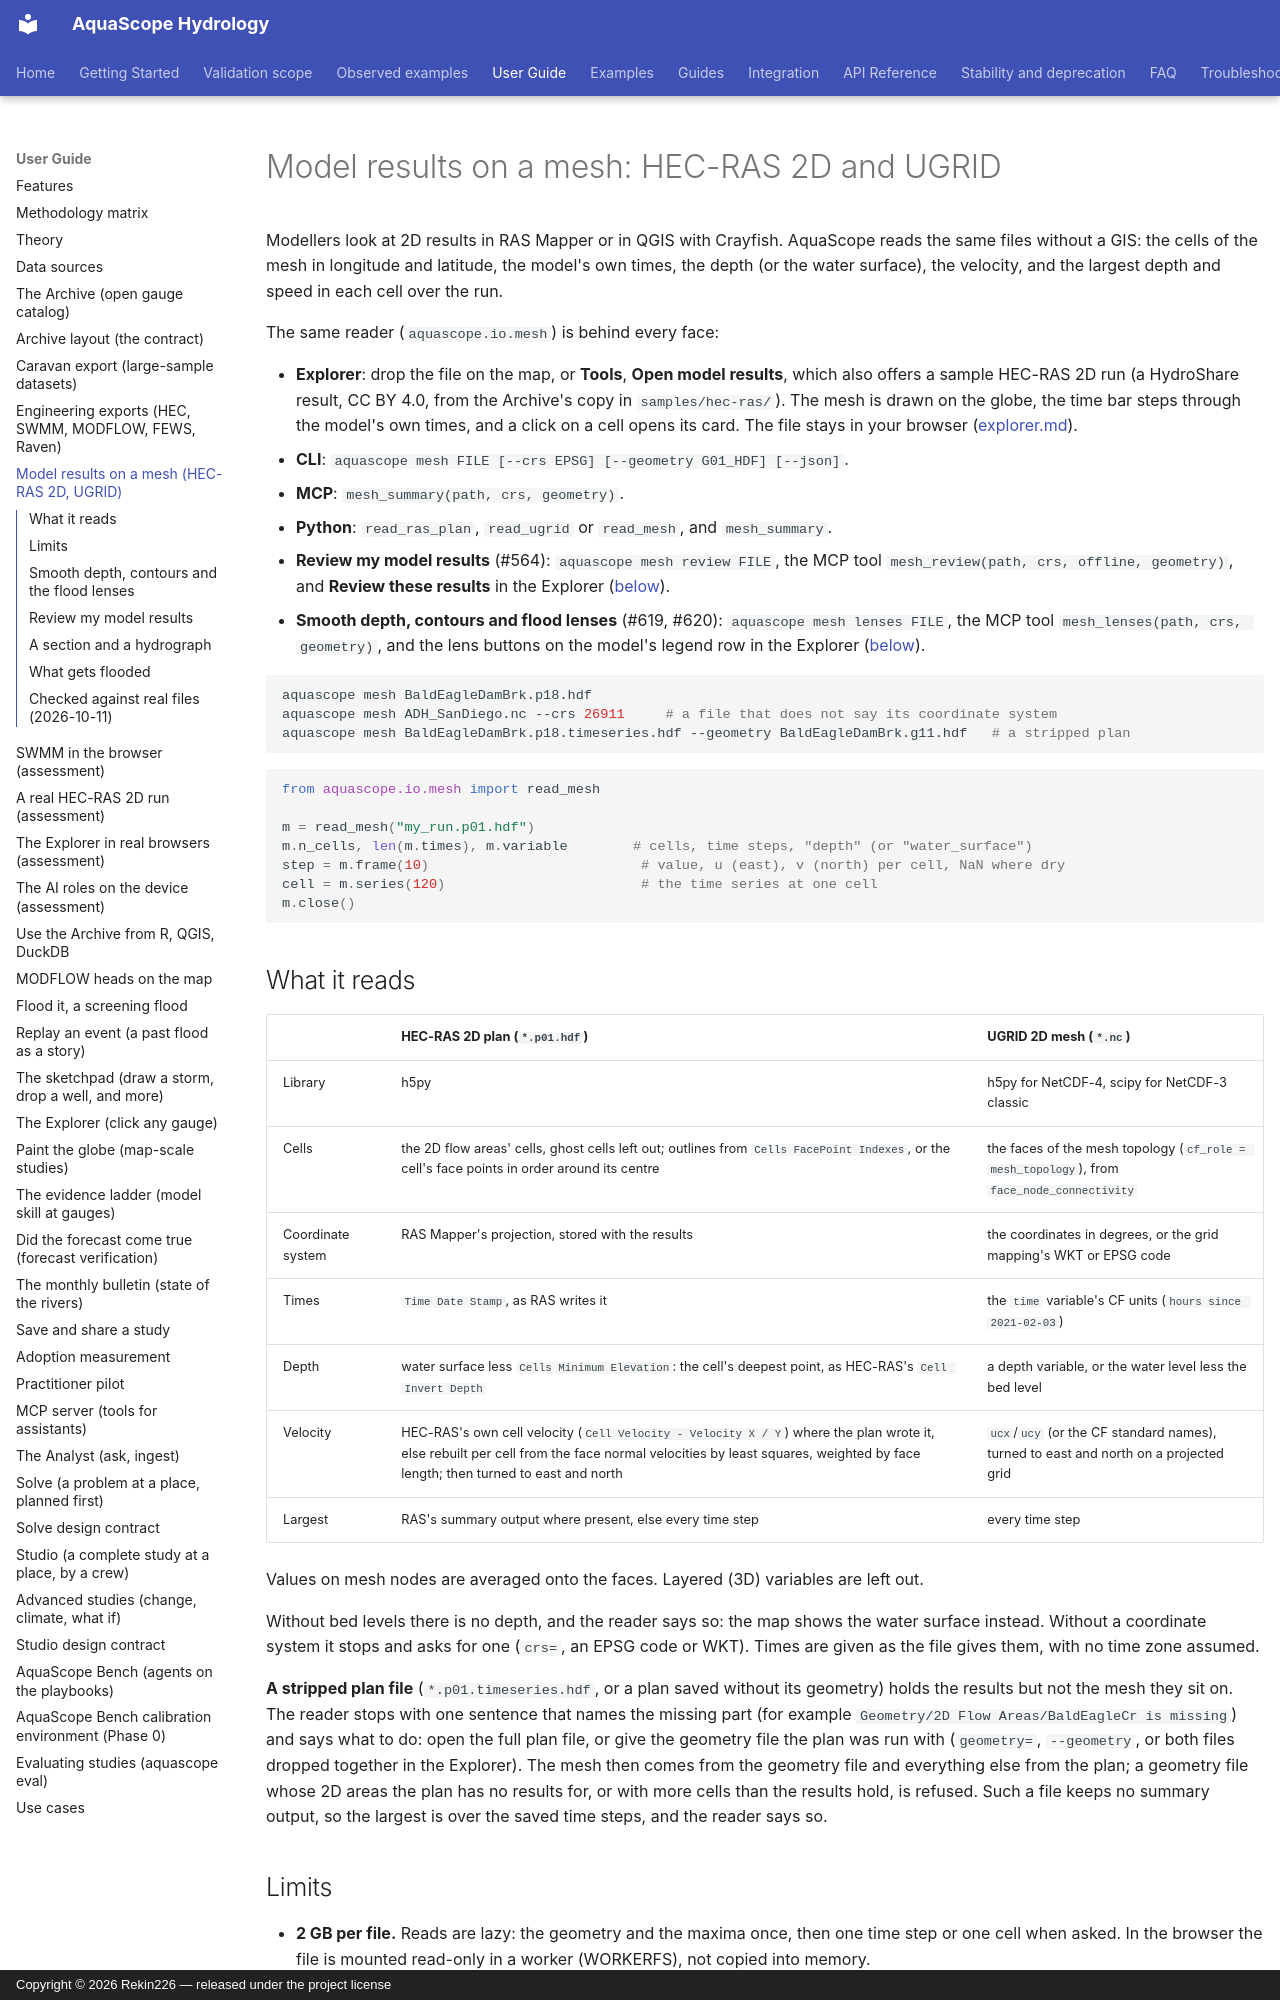

repository: Rekin226/aquascope · page: mesh/index.html · generator: mkdocs · copyright: Copyright © 2026 Rekin226 — released under the project license

# Model results on a mesh: HEC-RAS 2D and UGRID

Modellers look at 2D results in RAS Mapper or in QGIS with Crayfish. AquaScope reads the
same files without a GIS: the cells of the mesh in longitude and latitude, the model's own
times, the depth (or the water surface), the velocity, and the largest depth and speed in
each cell over the run.

The same reader (`aquascope.io.mesh`) is behind every face:

- **Explorer**: drop the file on the map, or **Tools**, **Open model results**, which also
  offers a sample HEC-RAS 2D run (a HydroShare result, CC BY 4.0, from the Archive's copy in
  `samples/hec-ras/`). The mesh is drawn on the globe, the time bar steps through the
  model's own times, and a click on a cell opens its card. The file stays in your browser ([explorer.md](explorer.md#your-model-results-on-the-globe-the-crayfish-view)).
- **CLI**: `aquascope mesh FILE [--crs EPSG] [--geometry G01_HDF] [--json]`.
- **MCP**: `mesh_summary(path, crs, geometry)`.
- **Python**: `read_ras_plan`, `read_ugrid` or `read_mesh`, and `mesh_summary`.
- **Review my model results** (#564): `aquascope mesh review FILE`, the MCP tool
  `mesh_review(path, crs, offline, geometry)`, and **Review these results** in the Explorer
  ([below](#review-my-model-results)).
- **Smooth depth, contours and flood lenses** (#619, #620): `aquascope mesh lenses FILE`, the
  MCP tool `mesh_lenses(path, crs, geometry)`, and the lens buttons on the model's legend row
  in the Explorer ([below](#smooth-depth-contours-and-the-flood-lenses)).

```bash
aquascope mesh BaldEagleDamBrk.p18.hdf
aquascope mesh ADH_SanDiego.nc --crs 26911     # a file that does not say its coordinate system
aquascope mesh BaldEagleDamBrk.p18.timeseries.hdf --geometry BaldEagleDamBrk.g11.hdf   # a stripped plan
```

```python
from aquascope.io.mesh import read_mesh

m = read_mesh("my_run.p01.hdf")
m.n_cells, len(m.times), m.variable        # cells, time steps, "depth" (or "water_surface")
step = m.frame(10)                          # value, u (east), v (north) per cell, NaN where dry
cell = m.series(120)                        # the time series at one cell
m.close()
```

## What it reads

| | HEC-RAS 2D plan (`*.p01.hdf`) | UGRID 2D mesh (`*.nc`) |
|---|---|---|
| Library | h5py | h5py for NetCDF-4, scipy for NetCDF-3 classic |
| Cells | the 2D flow areas' cells, ghost cells left out; outlines from `Cells FacePoint Indexes`, or the cell's face points in order around its centre | the faces of the mesh topology (`cf_role = mesh_topology`), from `face_node_connectivity` |
| Coordinate system | RAS Mapper's projection, stored with the results | the coordinates in degrees, or the grid mapping's WKT or EPSG code |
| Times | `Time Date Stamp`, as RAS writes it | the `time` variable's CF units (`hours since 2021-02-03`) |
| Depth | water surface less `Cells Minimum Elevation`: the cell's deepest point, as HEC-RAS's `Cell Invert Depth` | a depth variable, or the water level less the bed level |
| Velocity | HEC-RAS's own cell velocity (`Cell Velocity - Velocity X / Y`) where the plan wrote it, else rebuilt per cell from the face normal velocities by least squares, weighted by face length; then turned to east and north | `ucx`/`ucy` (or the CF standard names), turned to east and north on a projected grid |
| Largest | RAS's summary output where present, else every time step | every time step |

Values on mesh nodes are averaged onto the faces. Layered (3D) variables are left out.

Without bed levels there is no depth, and the reader says so: the map shows the water
surface instead. Without a coordinate system it stops and asks for one (`crs=`, an EPSG
code or WKT). Times are given as the file gives them, with no time zone assumed.

**A stripped plan file** (`*.p01.timeseries.hdf`, or a plan saved without its geometry)
holds the results but not the mesh they sit on. The reader stops with one sentence that
names the missing part (for example `Geometry/2D Flow Areas/BaldEagleCr is missing`) and
says what to do: open the full plan file, or give the geometry file the plan was run with
(`geometry=`, `--geometry`, or both files dropped together in the Explorer). The mesh then
comes from the geometry file and everything else from the plan; a geometry file whose 2D
areas the plan has no results for, or with more cells than the results hold, is refused.
Such a file keeps no summary output, so the largest is over the saved time steps, and the
reader says so.

## Limits

- **2 GB per file.** Reads are lazy: the geometry and the maxima once, then one time step
  or one cell when asked. In the browser the file is mounted read-only in a worker
  (WORKERFS), not copied into memory.
- **250,000 cells.** What costs memory is the mesh itself: its outlines and two arrays per
  time step. A synthetic mesh of 249,218 triangles opens in the Explorer in about five
  seconds from the drop, Python's start included.
